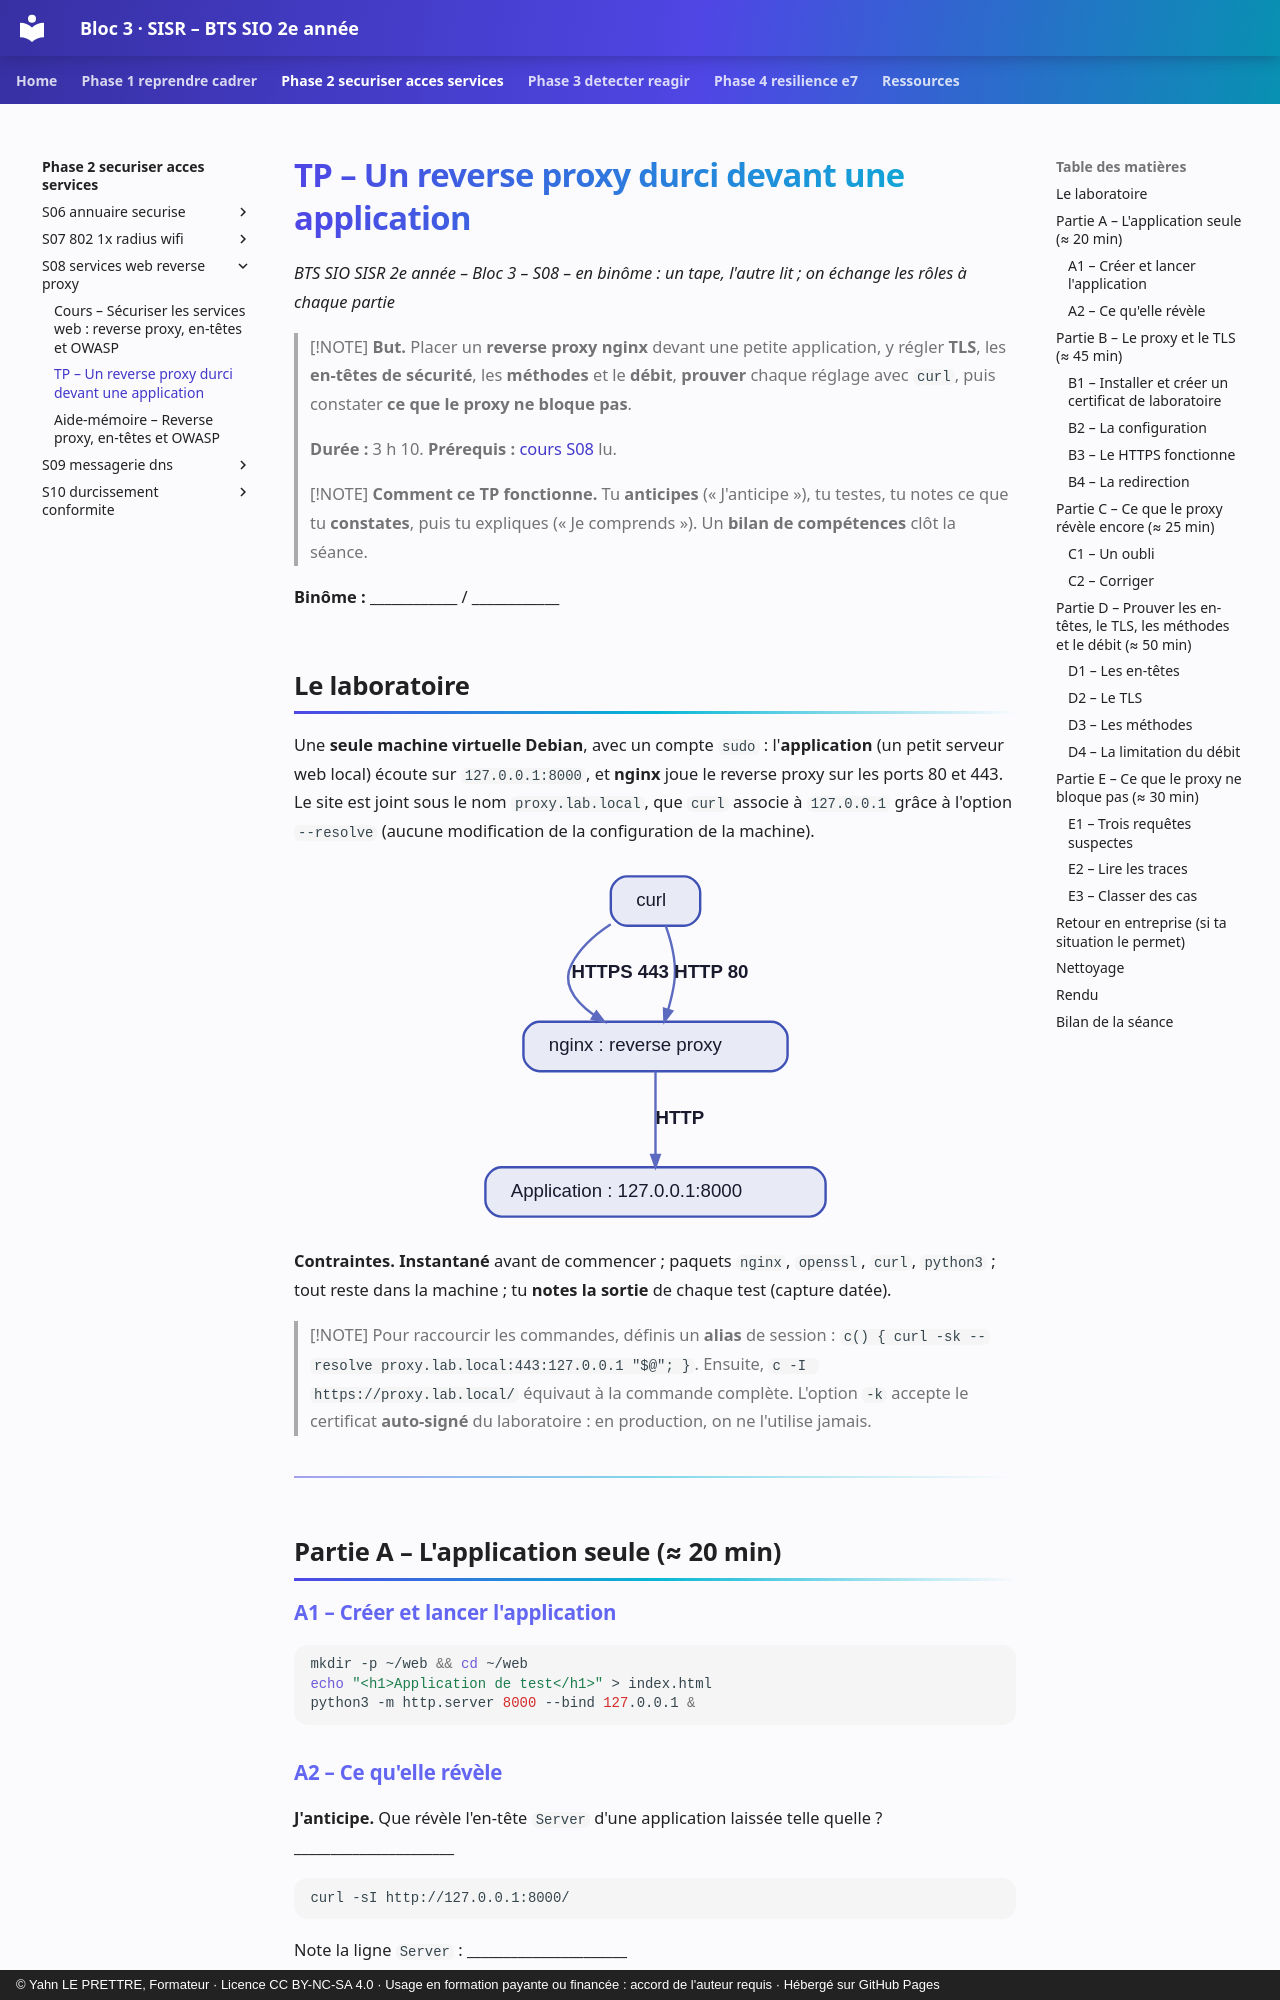

repository: YahnLP/bts2-sio-sisr-bloc3 · page: phase-2-securiser-acces-services/S08-services-web-reverse-proxy/02-tp/index.html · generator: mkdocs · copyright: © Yahn LE PRETTRE, Formateur · Licence CC BY-NC-SA 4.0 · Usage en formation payante ou financée : accord de l'auteur requis · Hébergé sur GitHub Pages

# TP – Un reverse proxy durci devant une application

*BTS SIO SISR 2e année – Bloc 3 – S08 – en binôme : un tape, l'autre lit ; on échange les rôles à chaque partie*

> [!NOTE]
> **But.** Placer un **reverse proxy nginx** devant une petite application, y régler **TLS**, les **en-têtes de sécurité**, les **méthodes** et le **débit**, **prouver** chaque réglage avec `curl`, puis constater **ce que le proxy ne bloque pas**.
>
> **Durée :** 3 h 10. **Prérequis :** [cours S08](01-cours.md) lu.

> [!NOTE]
> **Comment ce TP fonctionne.** Tu **anticipes** (« J'anticipe »), tu testes, tu notes ce que tu **constates**, puis tu expliques (« Je comprends »). Un **bilan de compétences** clôt la séance.

**Binôme :** ____________ / ____________
